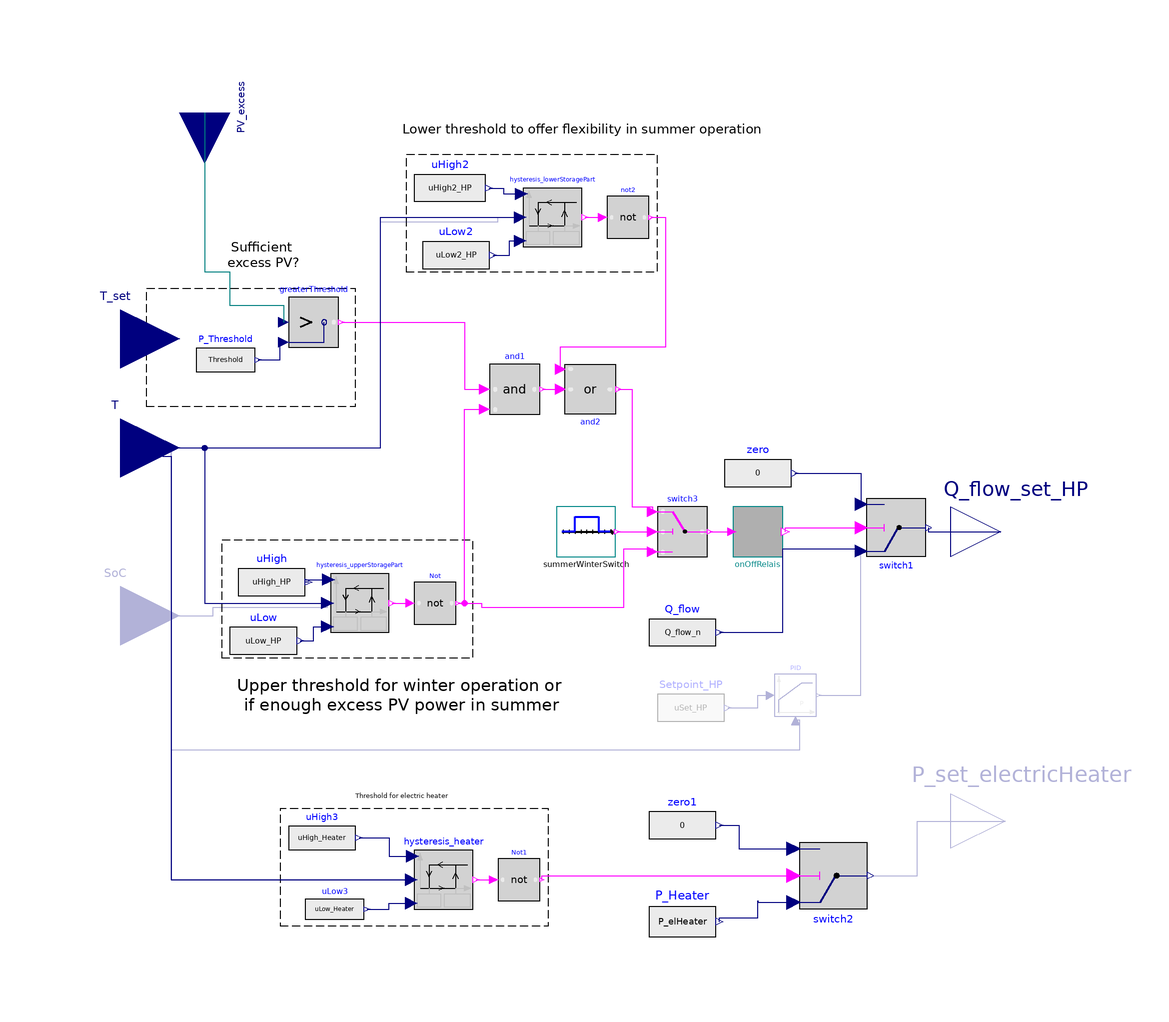

The Modelica model whose source follows is shown above as a component diagram (icons at their Placement, wires along their Line points).

model ControlHeatpump_PVoriented "Operation preferably when excess PV energy available, if bivalent mode selected, heater will switch on additionally to heatpump"



//________________________________________________________________________________//
// Component of the TransiEnt Library, version: 2.0.1                             //
//                                                                                //
// Licensed by Hamburg University of Technology under the 3-BSD-clause.           //
// Copyright 2021, Hamburg University of Technology.                              //
//________________________________________________________________________________//
//                                                                                //
// TransiEnt.EE, ResiliEntEE, IntegraNet and IntegraNet II are research projects  //
// supported by the German Federal Ministry of Economics and Energy               //
// (FKZ 03ET4003, 03ET4048, 0324027 and 03EI1008).                                //
// The TransiEnt Library research team consists of the following project partners://
// Institute of Engineering Thermodynamics (Hamburg University of Technology),    //
// Institute of Energy Systems (Hamburg University of Technology),                //
// Institute of Electrical Power and Energy Technology                            //
// (Hamburg University of Technology)                                             //
// Fraunhofer Institute for Environmental, Safety, and Energy Technology UMSICHT, //
// Gas- und Wärme-Institut Essen						  //
// and                                                                            //
// XRG Simulation GmbH (Hamburg, Germany).                                        //
//________________________________________________________________________________//





  // _____________________________________________
  //
  //          Imports and Class Hierarchy
  // _____________________________________________

  extends TransiEnt.Producer.Heat.Power2Heat.Heatpump.Controller.Base.Controller_PV;
  extends TransiEnt.Basics.Icons.Controller;

   //___________________________________________________________________________
   //
   //                      Parameters
   //___________________________________________________________________________


  input SI.Temperature TLow_HP=T_set-0.7*Delta_T_db "Temperature limit to switch on the heat pump in case of excess PV energy" annotation (Dialog(group="Temperature limits"));
  input SI.Temperature THigh_HP=T_set+Delta_T_db "Temperature limit to switch off the heat pump in case of excess PV energy" annotation (Dialog(group="Temperature limits"));
  input SI.Temperature THigh2_HP=T_set+Delta_T_db/2 "Temperature limit to switch off the heat pump in case of no excess PV energy" annotation (Dialog(group="Temperature limits"));
  input SI.Temperature TLow2_HP=T_set-Delta_T_db/2 "Temperature limit to switch on the heat pump in case of no excess PV energy" annotation (Dialog(group="Temperature limits"));

  input SI.Temperature TLow_Heater=T_set-1.2*Delta_T_db "Temperature limit to switch on the heater" annotation (Dialog(group="Temperature limits"));
  input SI.Temperature THigh_Heater=T_set "Temperature limit to switch off the heater" annotation (Dialog(group="Temperature limits"));

  parameter Real SoCLow_HP=0.5 "SOC limit to switch off the heat pump" annotation (Dialog(group="SoC limits"));
  parameter Real SoCHigh_HP=1  "SOC limit to switch on the heat pump" annotation (Dialog(group="SoC limits"));

  parameter Real SoCHigh2_HP=0.8 "SOC limit to switch off the heat pump in case of no excess PV energy" annotation (Dialog(group="SoC limits"));
  parameter Real SoCLow2_HP=0.5  "SOC limit to switch on the heat pump in the of no excess PV energy" annotation (Dialog(group="SoC limits"));

  parameter Real SoCLow_Heater=0.25 "SOC limit to switch on the heater" annotation (Dialog(group="SoC limits"));
  parameter Real SoCHigh_Heater=0.6 "SOC limit to switch off the heater" annotation (Dialog(group="SoC limits"));
  parameter Real SoCSet_HP=0.7 annotation (Dialog(group="SoC limits"));

  parameter Real Threshold=1000 "Excess PV power to start heat pump operation" annotation (Dialog(group="Control parameters"));

  parameter Real summer_start=121 "Day of the year for the start of summer operation" annotation (Dialog(group="Control parameters"));
  parameter Real winter_start=274 "Day of the year for the end of summer operation" annotation (Dialog(group="Control parameters"));

  parameter SI.Power P_elHeater=5000 "Nominal electrical power of the electrical heater";

   //___________________________________________________________________________
   //
   //                      Variables
   //___________________________________________________________________________

    Real uHigh_HP;
    Real uLow_HP;
    Real uHigh2_HP;
    Real uLow2_HP;
    Real uHigh_Heater;
    Real uLow_Heater;
    Real uSet_HP;

  // _____________________________________________
  //
  //           Instances of other Classes
  // _____________________________________________

  Modelica.Blocks.Logical.Switch switch1 annotation (Placement(transformation(
        extent={{7,-7},{-7,7}},
        rotation=180,
        origin={83,1})));
  Modelica.Blocks.Sources.RealExpression zero(y=0) annotation (Placement(transformation(extent={{42,6},{58,22}})));

  Modelica.Blocks.Logical.Not Not  annotation (Placement(transformation(extent={{-32,-22},{-22,-12}})));
  Modelica.Blocks.Sources.RealExpression uHigh(y=uHigh_HP)  annotation (Placement(transformation(extent={{-74,-20},{-58,-4}})));
  Modelica.Blocks.Sources.RealExpression uLow(y=uLow_HP)   annotation (Placement(transformation(extent={{-76,-34},{-60,-18}})));
  TransiEnt.Basics.Blocks.Hysteresis_inputVariable hysteresis_upperStoragePart annotation (Placement(transformation(extent={{-52,-24},{-38,-10}})));
  Modelica.Blocks.Sources.RealExpression Q_flow(y=Q_flow_n) if not Modulating annotation (Placement(transformation(extent={{24,-32},{40,-16}})));
  Modelica.Blocks.Logical.And and1  annotation (Placement(transformation(extent={{-14,28},{-2,40}})));
  Modelica.Blocks.Logical.Greater greaterThreshold annotation (Placement(transformation(extent={{-62,44},{-50,56}})));
  Modelica.Blocks.Sources.RealExpression P_Threshold(y=Threshold) annotation (Placement(transformation(extent={{-84,34},{-70,48}})));

  Modelica.Blocks.Logical.Or  and2  annotation (Placement(transformation(extent={{4,40},{16,28}})));
  Modelica.Blocks.Sources.RealExpression uHigh2(y=uHigh2_HP)  annotation (Placement(transformation(extent={{-32,74},{-15,90}})));
  Modelica.Blocks.Sources.RealExpression uLow2(y=uLow2_HP)  annotation (Placement(transformation(extent={{-30,58},{-14,74}})));
  TransiEnt.Basics.Blocks.Hysteresis_inputVariable hysteresis_lowerStoragePart annotation (Placement(transformation(extent={{-6,68},{8,82}})));
  Modelica.Blocks.Logical.Not not2   annotation (Placement(transformation(extent={{14,70},{24,80}})));
  Basics.Blocks.SwitchAtSeason  summerWinterSwitch(summer_start=summer_start, winter_start=winter_start) annotation (Placement(transformation(extent={{2,-6},{16,6}})));


  Modelica.Blocks.Logical.LogicalSwitch switch3 annotation (Placement(transformation(
        extent={{6,6},{-6,-6}},
        rotation=180,
        origin={32,0})));
  TransiEnt.Basics.Blocks.OnOffRelais onOffRelais(
    init_state=2,
    t_min_on=t_min_on,
    t_min_off=t_min_off) if MinTimes and not Modulating annotation (Placement(transformation(extent={{44,-6},{56,6}})));

  Modelica.Blocks.Sources.RealExpression uHigh3(y=uHigh_Heater)  annotation (Placement(transformation(extent={{-62,-80},{-46,-66}})));
  Modelica.Blocks.Sources.RealExpression uLow3(y=uLow_Heater) annotation (Placement(transformation(extent={{-58,-96},{-44,-84}})));
  TransiEnt.Basics.Blocks.Hysteresis_inputVariable hysteresis_heater annotation (Placement(transformation(extent={{-32,-90},{-18,-76}})));
  Modelica.Blocks.Logical.Not Not1 annotation (Placement(transformation(extent={{-12,-88},{-2,-78}})));
  Modelica.Blocks.Sources.RealExpression zero1(y=0) annotation (Placement(transformation(extent={{24,-78},{40,-62}})));
  Modelica.Blocks.Sources.RealExpression P_Heater(y=P_elHeater) annotation (Placement(transformation(extent={{24,-102},{40,-84}})));
  Modelica.Blocks.Logical.Switch switch2 annotation (Placement(transformation(
        extent={{8,-8},{-8,8}},
        rotation=180,
        origin={68,-82})));
  Modelica.Blocks.Sources.RealExpression Setpoint_HP(y=uSet_HP) if Modulating  annotation (Placement(transformation(extent={{26,-50},{42,-34}})));
  Modelica.Blocks.Continuous.LimPID PID(
    Ti=1,
    controllerType=Modelica.Blocks.Types.SimpleController.P,
    yMin=0,
    k=5,
    yMax=P_el_n) if Modulating  annotation (Placement(transformation(extent={{54,-44},{64,-34}})));


equation
  // ___________________________________________________________________________
  //
  //            Characteristic equations
  // ___________________________________________________________________________

  uSet_HP=if control_SoC then SoCSet_HP else T_set;

  uHigh_HP=if control_SoC then SoCHigh_HP else THigh_HP;
  uLow_HP=if control_SoC then SoCLow_HP else TLow_HP;
  uHigh2_HP=if control_SoC then SoCHigh2_HP else THigh2_HP;
  uLow2_HP=if control_SoC then SoCLow2_HP else TLow2_HP;
  uHigh_Heater=if control_SoC then SoCHigh_Heater else THigh_Heater;
  uLow_Heater=if control_SoC then SoCLow_Heater else TLow_Heater;

  // _____________________________________________
  //
  //               Connect Statements
  // _____________________________________________

  connect(uLow.y, hysteresis_upperStoragePart.uLow) annotation (Line(points={{-59.2,-26},{-56,-26},{-56,-22.6},{-52.7,-22.6}}, color={0,0,127}));
  connect(uHigh.y, hysteresis_upperStoragePart.uHigh) annotation (Line(points={{-57.2,-12},{-57.2,-12},{-58,-12},{-58,-11.4},{-52.42,-11.4}}, color={0,0,127}));
  connect(Q_flow.y, switch1.u1) annotation (Line(points={{40.8,-24},{56,-24},{56,-4},{74.6,-4},{74.6,-4.6}},
                                                                                                       color={0,0,127}));
  connect(SoC, hysteresis_upperStoragePart.u) annotation (Line(points={{-102,-20},{-80,-20},{-80,-18},{-52.7,-18},{-52.7,-17}},
                                                                                                                              color={0,0,127}));
  connect(greaterThreshold.y, and1.u1) annotation (Line(points={{-49.4,50},{-20,50},{-20,34},{-15.2,34}},    color={255,0,255}));
  connect(and1.y, and2.u1) annotation (Line(points={{-1.4,34},{2.8,34}},                  color={255,0,255}));
  connect(not2.y, and2.u2) annotation (Line(points={{24.5,75},{28,75},{28,44},{2.8,44},{2.8,38.8}},     color={255,0,255}));
  connect(hysteresis_lowerStoragePart.y, not2.u) annotation (Line(points={{8.7,75},{13,75}},                        color={255,0,255}));
  connect(uHigh2.y, hysteresis_lowerStoragePart.uHigh) annotation (Line(points={{-14.15,82},{-10.725,82},{-10.725,80.6},{-6.42,80.6}},  color={0,0,127}));
  connect(uLow2.y, hysteresis_lowerStoragePart.uLow) annotation (Line(points={{-13.2,66},{-9.225,66},{-9.225,69.4},{-6.7,69.4}},    color={0,0,127}));
  connect(SoC, hysteresis_lowerStoragePart.u) annotation (Line(points={{-102,-20},{-90,-20},{-90,20},{-40,20},{-40,74},{-12,74},{-12,75},{-6.7,75}},
                                                                                                                                  color={0,0,127}));

  connect(summerWinterSwitch.summer_operation,switch3. u2) annotation (Line(points={{16.42,0},{24.8,1.11022e-15}},
                                                                                                             color={255,0,255}));

  connect(switch1.y, Q_flow_set_HP) annotation (Line(points={{90.7,1},{90.7,0},{108,0}}, color={0,0,127}));
  connect(and2.y,switch3. u1) annotation (Line(points={{16.6,34},{20,34},{20,6},{24.8,6},{24.8,4.8}},
                                                                                                   color={255,0,255}));
  connect(switch3.y, onOffRelais.u) annotation (Line(points={{38.6,-7.21645e-16},{43.76,0}}, color={255,0,255}));
  connect(onOffRelais.y, switch1.u2) annotation (Line(points={{56.6,0},{56.6,1},{74.6,1}}, color={255,0,255}));
  connect(Not.y, and1.u2) annotation (Line(points={{-21.5,-17},{-20,-17},{-20,29.2},{-15.2,29.2}}, color={255,0,255}));
  connect(Not.y,switch3. u3) annotation (Line(points={{-21.5,-17},{-16,-17},{-16,-18},{18,-18},{18,-4},{24.8,-4},{24.8,-4.8}},
                                                                                                     color={255,0,255}));
  connect(zero.y, switch1.u3) annotation (Line(points={{58.8,14},{74.6,14},{74.6,6.6}},          color={0,0,127}));
  connect(PV_excess, greaterThreshold.u1) annotation (Line(points={{-82,100},{-82,62},{-76,62},{-76,54},{-63.2,54},{-63.2,50}},
                                                                                                                      color={0,127,127}));
  connect(hysteresis_heater.u, SoC) annotation (Line(points={{-32.7,-83},{-90,-83},{-90,-20},{-102,-20}},           color={0,0,127}));
  connect(zero1.y,switch2. u3) annotation (Line(points={{40.8,-70},{45.45,-70},{45.45,-75.6},{58.4,-75.6}}, color={0,0,127}));
  connect(P_Heater.y,switch2. u1) annotation (Line(points={{40.8,-93},{40.8,-92},{50,-92},{50,-90},{50,-88},{50,-88.4},{54,-88.4},{58.4,-88.4}},
                                                                                                                                    color={0,0,127}));
  connect(uLow3.y, hysteresis_heater.uLow) annotation (Line(points={{-43.3,-90},{-38,-90},{-38,-88.6},{-32.7,-88.6}}, color={0,0,127}));
  connect(uHigh3.y,hysteresis_heater. uHigh) annotation (Line(points={{-45.2,-73},{-38,-73},{-38,-77.4},{-32.42,-77.4}},
                                                                                                                       color={0,0,127}));
  connect(switch2.y, P_set_electricHeater) annotation (Line(points={{76.8,-82},{88,-82},{88,-69},{109,-69}},
                                                                                                     color={0,0,127}));
  connect(Not1.y,switch2. u2) annotation (Line(points={{-1.5,-83},{-1.5,-82},{58.4,-82}},
                                                                              color={255,0,255}));
  connect(hysteresis_heater.y, Not1.u) annotation (Line(points={{-17.3,-83},{-13,-83}},            color={255,0,255}));
  connect(hysteresis_upperStoragePart.y, Not.u) annotation (Line(points={{-37.3,-17},{-34,-17},{-33,-17}},     color={255,0,255}));
  connect(T, hysteresis_upperStoragePart.u) annotation (Line(points={{-102,20},{-82,20},{-82,-17},{-52.7,-17}},                   color={0,0,127}));
  connect(T, hysteresis_heater.u) annotation (Line(points={{-102,20},{-92,20},{-92,18},{-90,18},{-90,-83},{-32.7,-83}}, color={0,0,127}));
  connect(T, hysteresis_lowerStoragePart.u) annotation (Line(points={{-102,20},{-40,20},{-40,75},{-6.7,75}}, color={0,0,127}));
  connect(P_Threshold.y, greaterThreshold.u2) annotation (Line(points={{-69.3,41},{-64,41},{-64,45.2},{-63.2,45.2}}, color={0,0,127}));
  connect(Setpoint_HP.y, PID.u_s) annotation (Line(points={{42.8,-42},{50,-42},{50,-39},{53,-39}}, color={0,0,127}));
  connect(SoC, PID.u_m) annotation (Line(points={{-102,-20},{-90,-20},{-90,-52},{60,-52},{60,-45},{59,-45}}, color={0,0,127}));
  connect(T, PID.u_m) annotation (Line(points={{-102,20},{-90,20},{-90,-52},{60,-52},{60,-45},{59,-45}}, color={0,0,127}));
  if not MinTimes or Modulating then
    connect(switch3.y,switch1.u2);
  end if;
  connect(PID.y, switch1.u1) annotation (Line(points={{64.5,-39},{74.6,-39},{74.6,-4.6}}, color={0,0,127}));
  annotation (Diagram(coordinateSystem(extent={{-100,-100},{100,100}}), graphics={
        Rectangle(
          extent={{-96,58},{-46,30}},
          lineColor={0,0,0},
          pattern=LinePattern.Dash),
        Text(
          extent={{-92,70},{-44,62}},
          lineColor={0,0,0},
          pattern=LinePattern.Dash,
          fontSize=8,
          textString="Sufficient 
excess PV?"),
        Rectangle(
          extent={{-34,90},{26,62}},
          lineColor={0,0,0},
          pattern=LinePattern.Dash),
        Text(
          extent={{-68,98},{84,94}},
          lineColor={0,0,0},
          pattern=LinePattern.Dash,
          textString="Lower threshold to offer flexibility in summer operation"),
        Rectangle(
          extent={{-78,-2},{-18,-30}},
          lineColor={0,0,0},
          pattern=LinePattern.Dash),
        Text(
          extent={{-76,-34},{6,-44}},
          lineColor={0,0,0},
          pattern=LinePattern.Dash,
          fontSize=8,
          textString="Upper threshold for winter operation or 
if enough excess PV power in summer"),
        Rectangle(
          extent={{-64,-66},{0,-94}},
          lineColor={0,0,0},
          pattern=LinePattern.Dash),
        Text(
          extent={{-70,-62},{0,-64}},
          lineColor={0,0,0},
          pattern=LinePattern.Dash,
          fontSize=8,
          textString="Threshold for electric heater")}),                 Icon(
        coordinateSystem(extent={{-100,-100},{100,100}})),
    Documentation(info="<html>
<p><b><span style=\"color: #008000;\">1. Purpose of model</span></b></p>
<p>Controller model to set electric input power for heat pump and electric heater as well as heat pump temperature according to storage tank level or storage tank temperature as well as PV power. Heatpump will switch on preferably when there is excess PV power, but will operate nonetheless if storage tank temperature drops too low.</p>
<p>For bivalent operation, electric heater produces heat with constant power and operates additionally to heatpump if minimum temperatur cannot be achieved with heatpump alone.</p>
<p><b><span style=\"color: #008000;\">2. Level of detail, physical effects considered, and physical insight</span></b></p>
<p>(Purely technical component without physical modeling.)</p>
<p><b><span style=\"color: #008000;\">3. Limits of validity </span></b></p>
<p>(Purely technical component without physical modeling.)</p>
<p><b><span style=\"color: #008000;\">4. Interfaces</span></b></p>
<p>(no remarks)</p>
<p><b><span style=\"color: #008000;\">5. Nomenclature</span></b></p>
<p>(no elements)</p>
<p><b><span style=\"color: #008000;\">6. Governing Equations</span></b></p>
<p>(no equations)</p>
<p><b><span style=\"color: #008000;\">7. Remarks for Usage</span></b></p>
<p>(no remarks)</p>
<p><b><span style=\"color: #008000;\">8. Validation</span></b></p>
<p>(no validation or testing necessary)</p>
<p><b><span style=\"color: #008000;\">9. References</span></b></p>
<p>(no remarks)</p>
<p><b><span style=\"color: #008000;\">10. Version History</span></b></p>
<p>Created by Anne Hagemeier (anne.hagemeier@umsicht.fraunhofer.de), June 2018</p>
</html>"));
end ControlHeatpump_PVoriented;